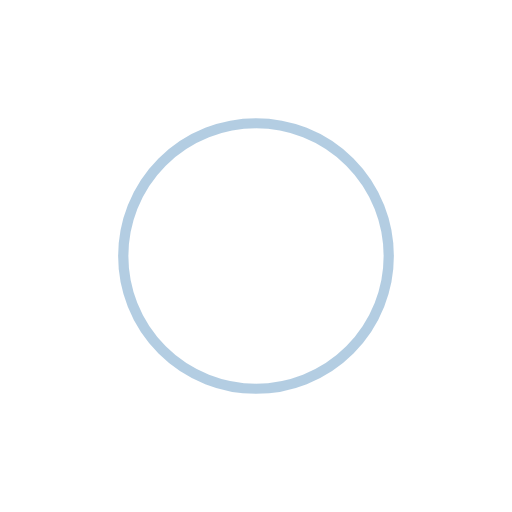
t = 0.00 s
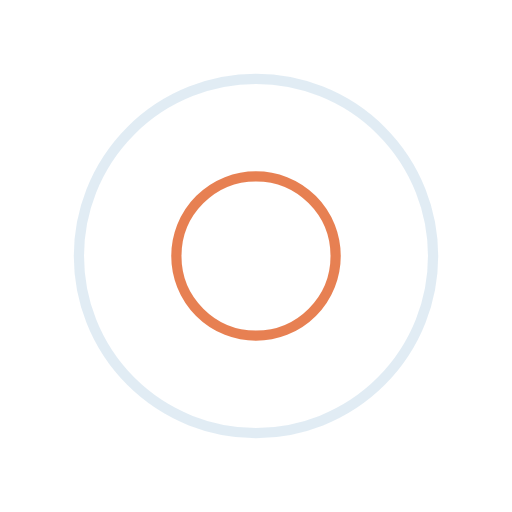
t = 0.25 s
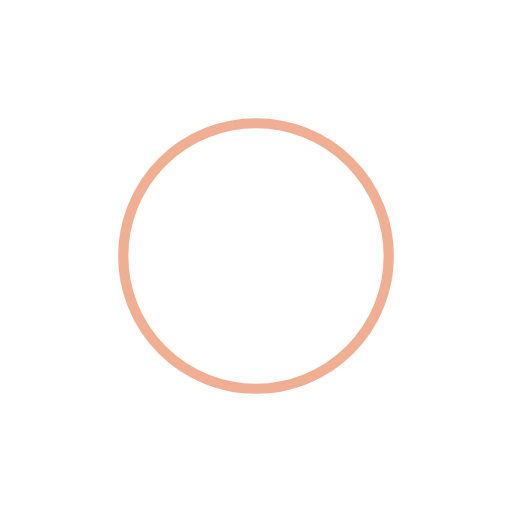
t = 0.50 s
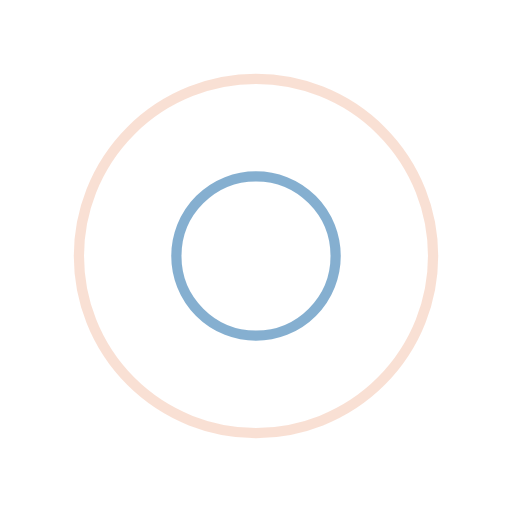
t = 0.75 s

The animated SVG that drew these frames (rendered in a browser with its animation timeline set to each time). Animation: 4 SMIL elements (animate=4); one cycle of 1.00 s, repeats indefinitely.

<?xml version="1.0" encoding="utf-8"?>
<svg xmlns="http://www.w3.org/2000/svg" xmlns:xlink="http://www.w3.org/1999/xlink" style="margin: auto; background: none; display: block; shape-rendering: auto; animation-play-state: running; animation-delay: 0s;" width="200px" height="200px" viewBox="0 0 100 100" preserveAspectRatio="xMidYMid">
<circle cx="50" cy="50" r="0" fill="none" stroke="#e16128" stroke-width="2" style="animation-play-state: running; animation-delay: 0s;">
  <animate attributeName="r" repeatCount="indefinite" dur="1s" values="0;40" keyTimes="0;1" keySplines="0 0.2 0.8 1" calcMode="spline" begin="0s" style="animation-play-state: running; animation-delay: 0s;"></animate>
  <animate attributeName="opacity" repeatCount="indefinite" dur="1s" values="1;0" keyTimes="0;1" keySplines="0.2 0 0.8 1" calcMode="spline" begin="0s" style="animation-play-state: running; animation-delay: 0s;"></animate>
</circle><circle cx="50" cy="50" r="0" fill="none" stroke="#689cc5" stroke-width="2" style="animation-play-state: running; animation-delay: 0s;">
  <animate attributeName="r" repeatCount="indefinite" dur="1s" values="0;40" keyTimes="0;1" keySplines="0 0.2 0.8 1" calcMode="spline" begin="-0.5s" style="animation-play-state: running; animation-delay: 0s;"></animate>
  <animate attributeName="opacity" repeatCount="indefinite" dur="1s" values="1;0" keyTimes="0;1" keySplines="0.2 0 0.8 1" calcMode="spline" begin="-0.5s" style="animation-play-state: running; animation-delay: 0s;"></animate>
</circle>
<!-- [ldio] generated by https://loading.io/ --></svg>
